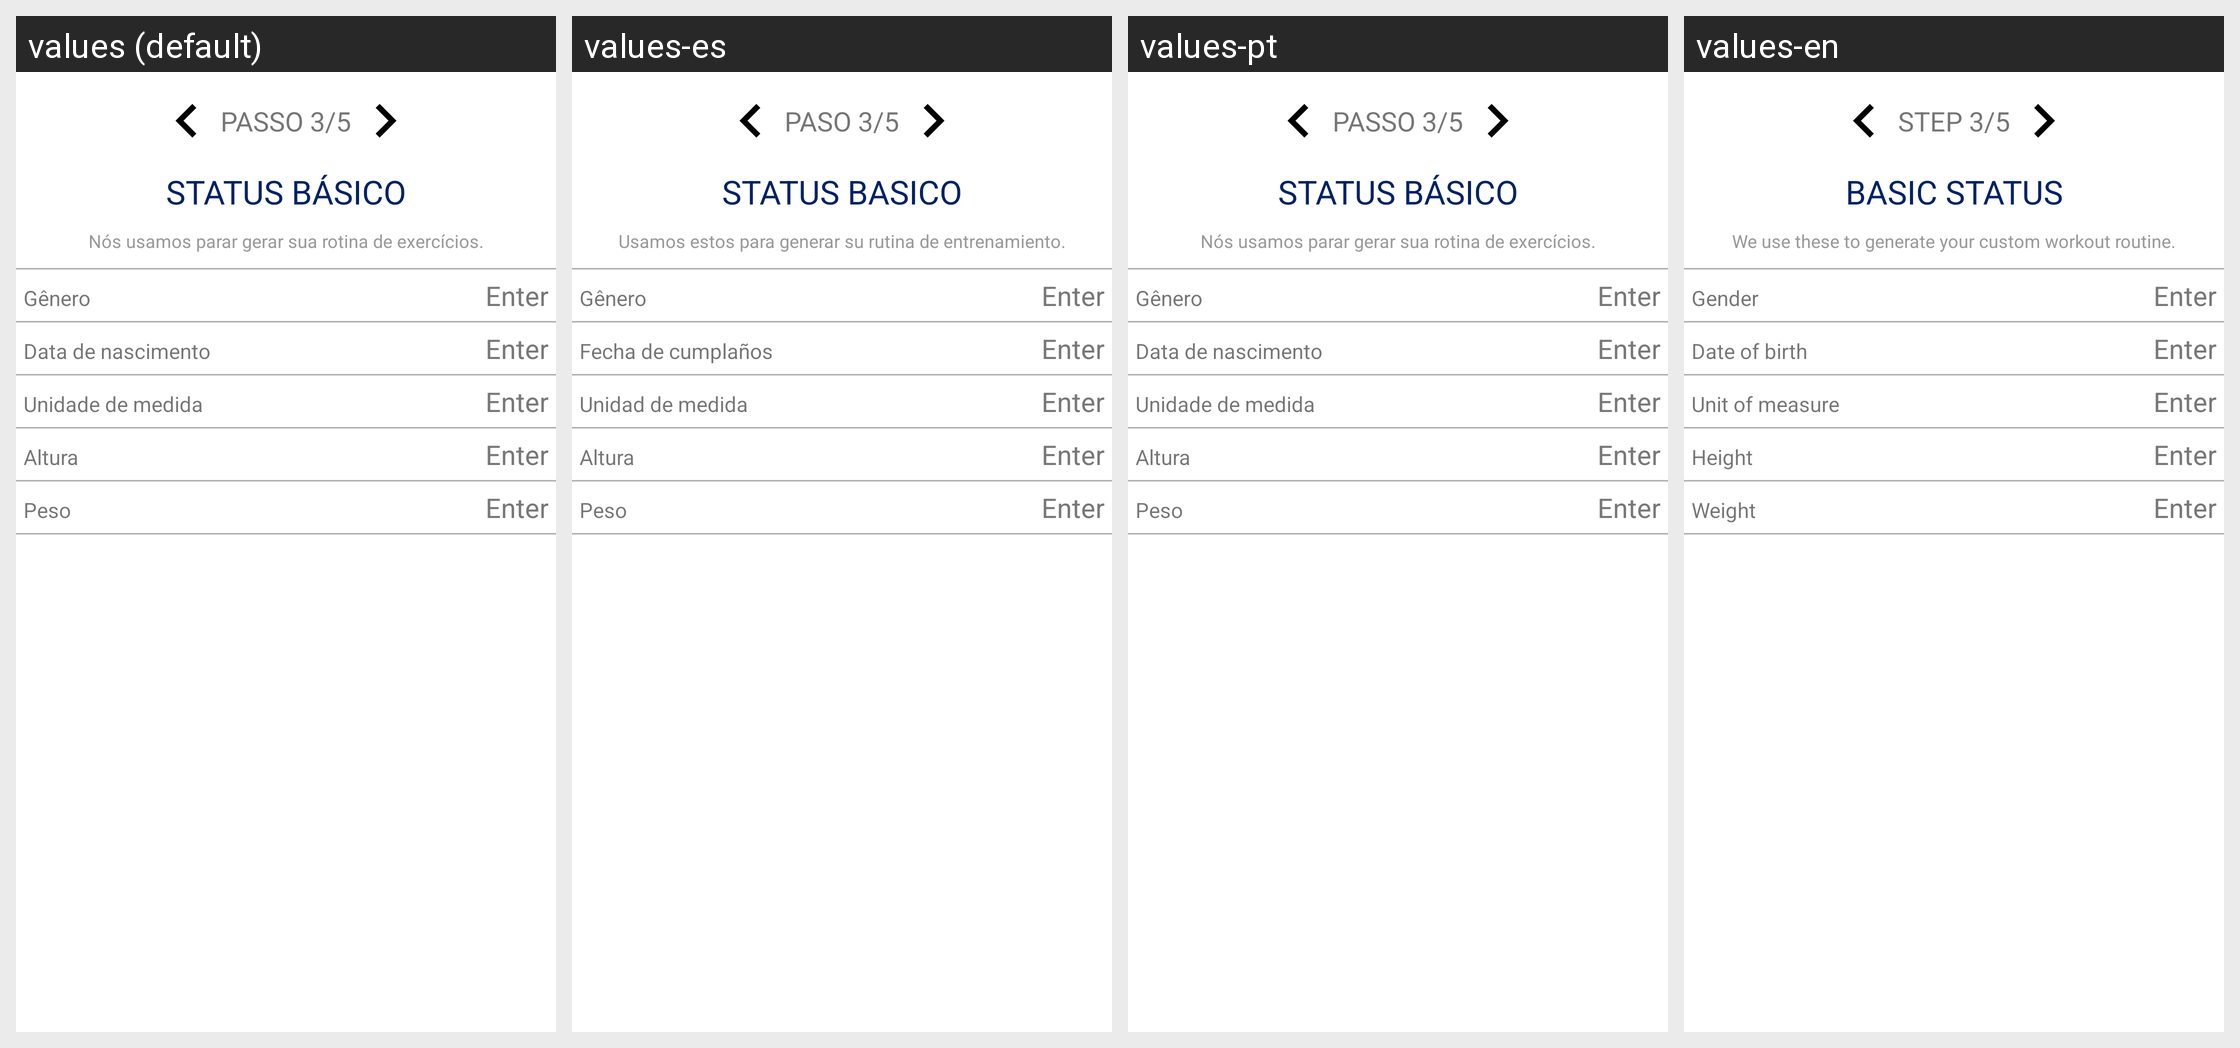

Strings drawn on this Android screen and how each of the app's shown locales translates them:
Android screen res/layout/activity_step4.xml rendered under 4 locales, left to right: values (default), values-es, values-pt, values-en. Device: Nexus 5 (rendered at 1080×1920; each locale shown at half size, 540×960, under a caption strip naming it); theme AppTheme.NoActionBar.
Strings drawn on this screen, with the default value and each locale's value (text and hints the layout hard-codes, and strings that could not be matched under every locale, appear in the picture but are not listed):

step4_1
  values: PASSO 3/5
  values-es: PASO 3/5
  values-pt: PASSO 3/5
  values-en: STEP 3/5

step4_2
  values: STATUS BÁSICO
  values-es: STATUS BASICO
  values-pt: STATUS BÁSICO
  values-en: BASIC STATUS

step4_3
  values: Nós usamos parar gerar sua rotina de exercícios.
  values-es: Usamos estos para generar su rutina de entrenamiento.
  values-pt: Nós usamos parar gerar sua rotina de exercícios.
  values-en: We use these to generate your custom workout routine.

step4_4
  values: Gênero
  values-es: Gênero
  values-pt: Gênero
  values-en: Gender

step4_5
  values: Data de nascimento
  values-es: Fecha de cumplaños
  values-pt: Data de nascimento
  values-en: Date of birth

step4_6
  values: Unidade de medida
  values-es: Unidad de medida
  values-pt: Unidade de medida
  values-en: Unit of measure

step4_7
  values: Altura
  values-es: Altura
  values-pt: Altura
  values-en: Height

step4_8
  values: Peso
  values-es: Peso
  values-pt: Peso
  values-en: Weight
